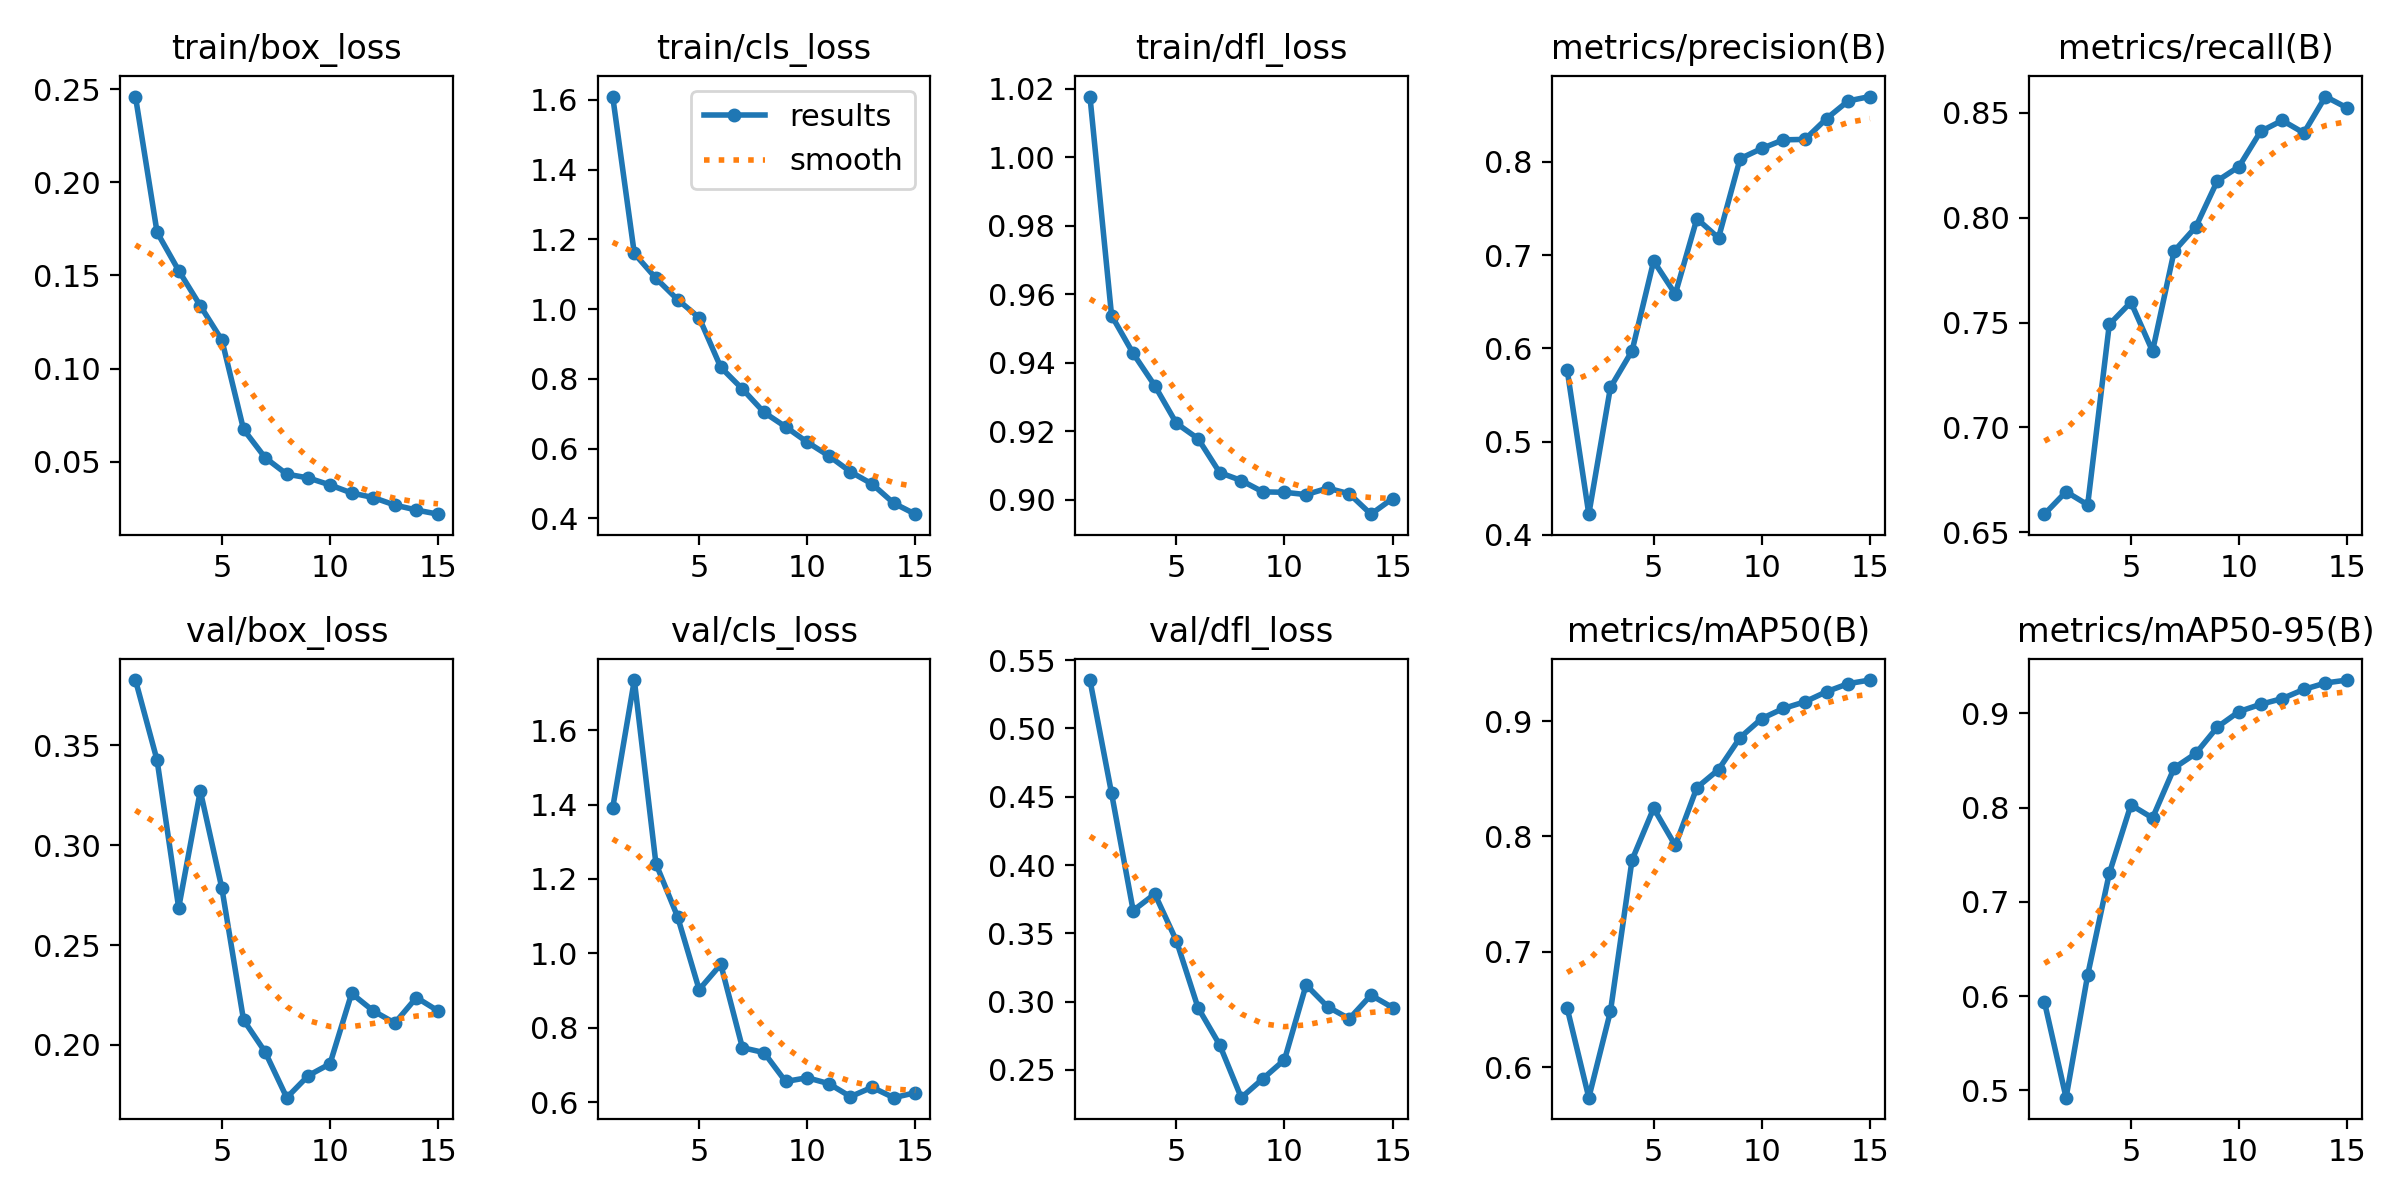

Data behind this chart, as committed beside it:
epoch, time, train/box_loss, train/cls_loss, train/dfl_loss, metrics/precision(B), metrics/recall(B), metrics/mAP50(B), metrics/mAP50-95(B), val/box_loss, val/cls_loss, val/dfl_loss, lr/pg0, lr/pg1, lr/pg2
1, 433.7, 0.2461, 1.609, 1.018, 0.5766, 0.6586, 0.6512, 0.5937, 0.3828, 1.391, 0.5355, 0.0004163, 0.0004163, 0.0004163
2, 837.1, 0.1732, 1.16, 0.9538, 0.4222, 0.6693, 0.5738, 0.4922, 0.3426, 1.735, 0.4525, 0.000778, 0.000778, 0.000778
3, 1239, 0.1526, 1.088, 0.9427, 0.5581, 0.6631, 0.6485, 0.6224, 0.2686, 1.241, 0.3667, 0.001085, 0.001085, 0.001085
4, 1638, 0.1337, 1.027, 0.9333, 0.5972, 0.7491, 0.7797, 0.7302, 0.3272, 1.099, 0.3789, 0.001002, 0.001002, 0.001002
5, 2038, 0.1152, 0.9754, 0.9223, 0.6936, 0.7597, 0.8244, 0.8029, 0.2784, 0.9025, 0.3446, 0.00092, 0.00092, 0.00092
6, 2444, 0.06737, 0.8331, 0.9178, 0.6582, 0.7363, 0.7922, 0.789, 0.2125, 0.9704, 0.2956, 0.0008375, 0.0008375, 0.0008375
7, 2844, 0.05214, 0.7709, 0.9079, 0.739, 0.784, 0.8423, 0.842, 0.1965, 0.7465, 0.2684, 0.000755, 0.000755, 0.000755
8, 3245, 0.0433, 0.7039, 0.9056, 0.7184, 0.7956, 0.8579, 0.8574, 0.1736, 0.7333, 0.2297, 0.0006725, 0.0006725, 0.0006725
9, 3647, 0.04126, 0.6624, 0.9023, 0.8033, 0.8176, 0.8857, 0.8855, 0.1846, 0.6555, 0.2436, 0.00059, 0.00059, 0.00059
10, 4054, 0.0375, 0.6185, 0.9022, 0.8142, 0.8244, 0.9021, 0.9019, 0.1905, 0.6657, 0.2575, 0.0005075, 0.0005075, 0.0005075
11, 4583, 0.03317, 0.5791, 0.9015, 0.8235, 0.8411, 0.9109, 0.9096, 0.2258, 0.6497, 0.3123, 0.000425, 0.000425, 0.000425
12, 5108, 0.03074, 0.5334, 0.9034, 0.824, 0.8464, 0.9166, 0.9157, 0.217, 0.6148, 0.2962, 0.0003425, 0.0003425, 0.0003425
13, 5632, 0.02669, 0.4986, 0.9017, 0.8463, 0.8404, 0.9254, 0.9254, 0.2109, 0.6399, 0.2875, 0.00026, 0.00026, 0.00026
14, 6159, 0.02402, 0.4435, 0.8958, 0.8652, 0.8578, 0.9324, 0.9322, 0.2237, 0.612, 0.3048, 0.0001775, 0.0001775, 0.0001775
15, 6685, 0.0218, 0.4119, 0.9003, 0.8699, 0.8524, 0.9355, 0.9353, 0.217, 0.6253, 0.2957, 9.5e-05, 9.5e-05, 9.5e-05
